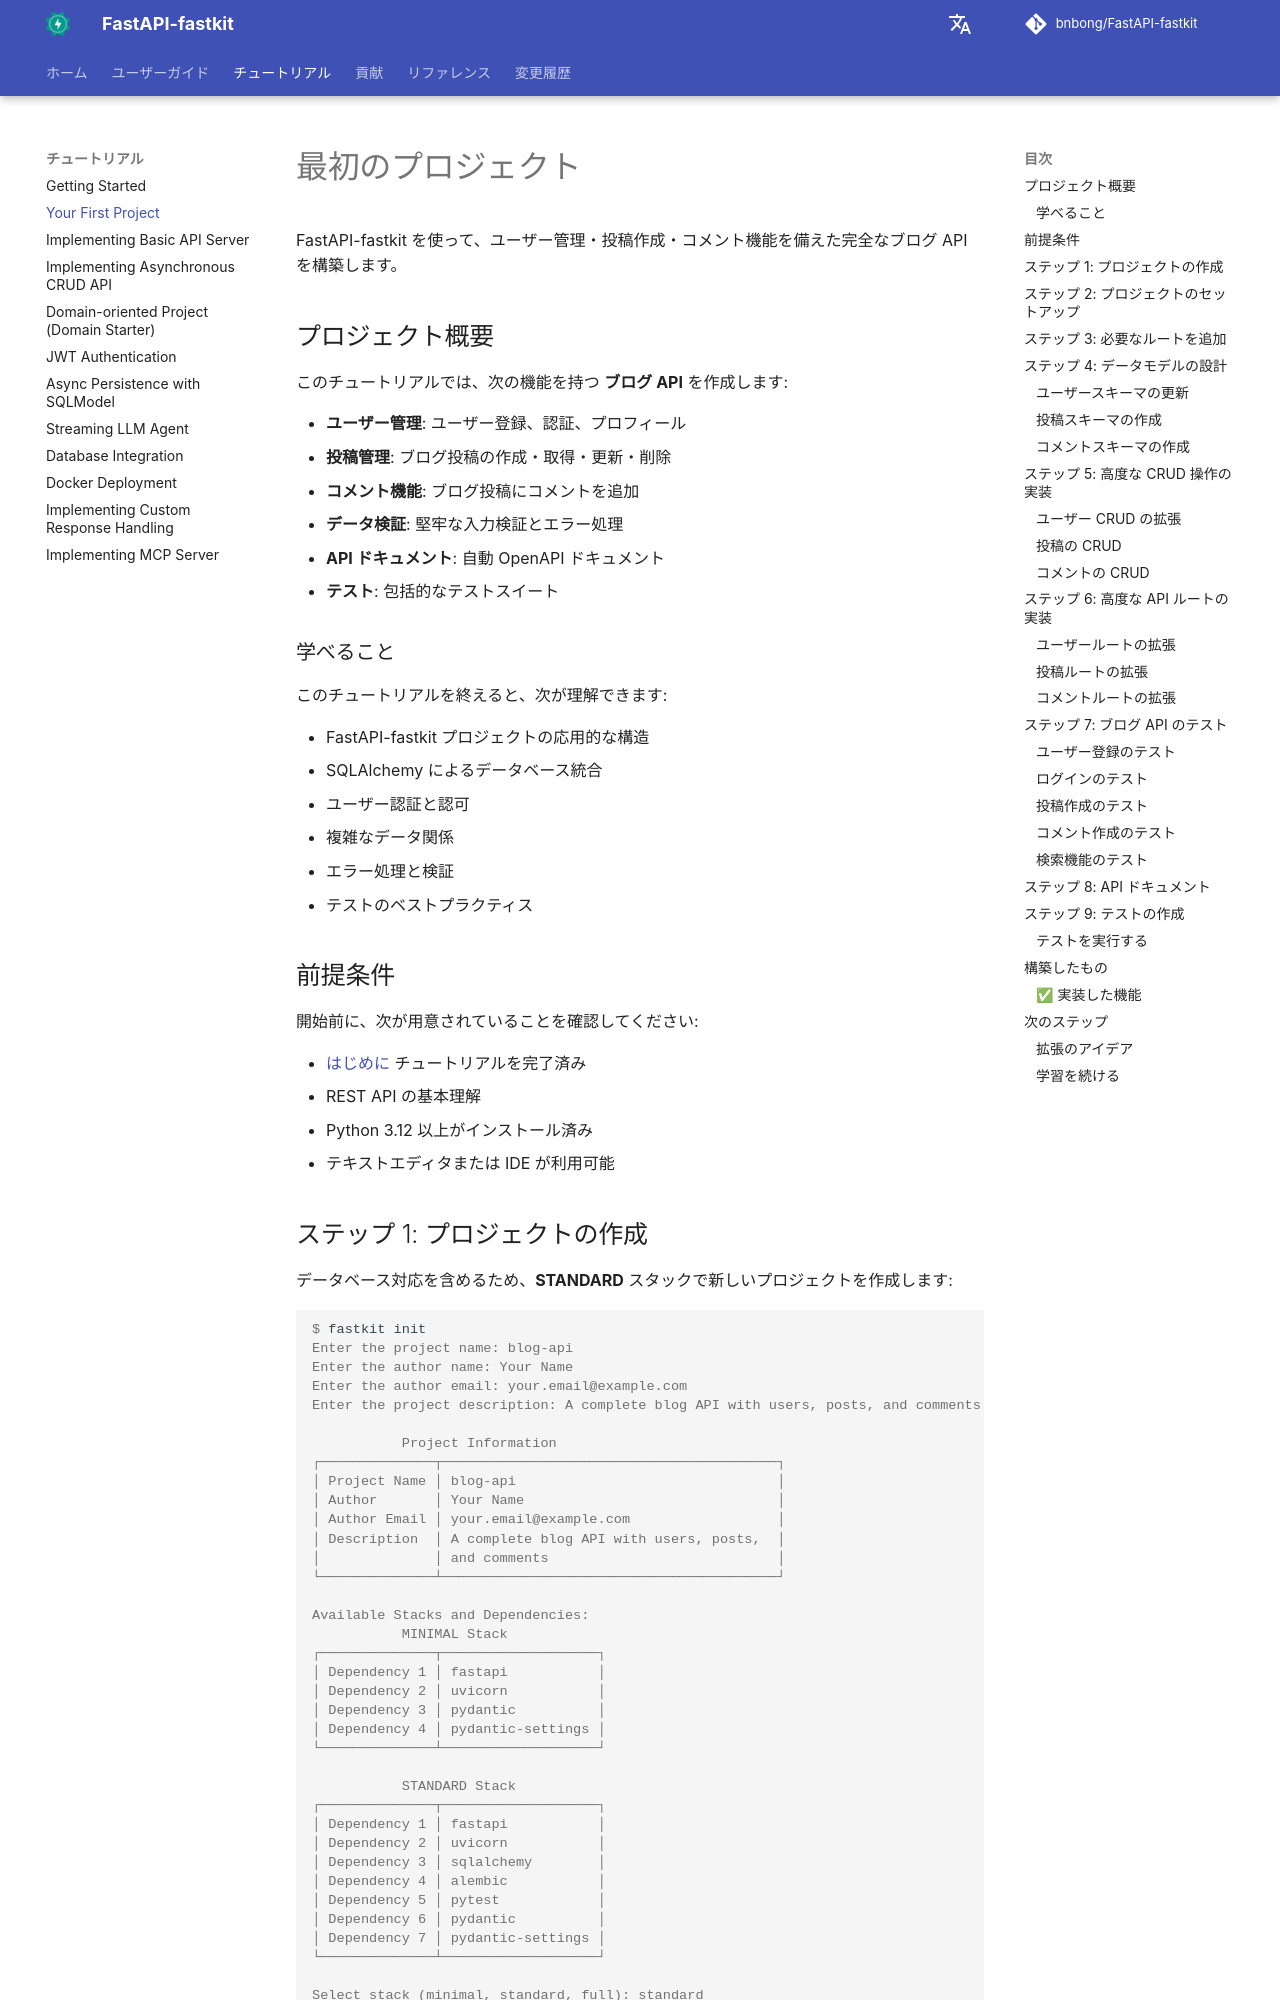

repository: bnbong/FastAPI-fastkit · page: ja/tutorial/first-project/index.html · generator: mkdocs

# 最初のプロジェクト

FastAPI-fastkit を使って、ユーザー管理・投稿作成・コメント機能を備えた完全なブログ API を構築します。

## プロジェクト概要

このチュートリアルでは、次の機能を持つ **ブログ API** を作成します:

- **ユーザー管理**: ユーザー登録、認証、プロフィール
- **投稿管理**: ブログ投稿の作成・取得・更新・削除
- **コメント機能**: ブログ投稿にコメントを追加
- **データ検証**: 堅牢な入力検証とエラー処理
- **API ドキュメント**: 自動 OpenAPI ドキュメント
- **テスト**: 包括的なテストスイート

### 学べること

このチュートリアルを終えると、次が理解できます:

- FastAPI-fastkit プロジェクトの応用的な構造
- SQLAlchemy によるデータベース統合
- ユーザー認証と認可
- 複雑なデータ関係
- エラー処理と検証
- テストのベストプラクティス

## 前提条件

開始前に、次が用意されていることを確認してください:

- [はじめに](getting-started.md) チュートリアルを完了済み
- REST API の基本理解
- Python 3.12 以上がインストール済み
- テキストエディタまたは IDE が利用可能

## ステップ 1: プロジェクトの作成

データベース対応を含めるため、**STANDARD** スタックで新しいプロジェクトを作成します:

<div class="termy">

```console
$ fastkit init
Enter the project name: blog-api
Enter the author name: Your Name
Enter the author email: your.email@example.com
Enter the project description: A complete blog API with users, posts, and comments

           Project Information
┌──────────────┬─────────────────────────────────────────┐
│ Project Name │ blog-api                                │
│ Author       │ Your Name                               │
│ Author Email │ your.email@example.com                  │
│ Description  │ A complete blog API with users, posts,  │
│              │ and comments                            │
└──────────────┴─────────────────────────────────────────┘

Available Stacks and Dependencies:
           MINIMAL Stack
┌──────────────┬───────────────────┐
│ Dependency 1 │ fastapi           │
│ Dependency 2 │ uvicorn           │
│ Dependency 3 │ pydantic          │
│ Dependency 4 │ pydantic-settings │
└──────────────┴───────────────────┘

           STANDARD Stack
┌──────────────┬───────────────────┐
│ Dependency 1 │ fastapi           │
│ Dependency 2 │ uvicorn           │
│ Dependency 3 │ sqlalchemy        │
│ Dependency 4 │ alembic           │
│ Dependency 5 │ pytest            │
│ Dependency 6 │ pydantic          │
│ Dependency 7 │ pydantic-settings │
└──────────────┴───────────────────┘

Select stack (minimal, standard, full): standard

Available Package Managers:
                   Package Managers
┌────────┬────────────────────────────────────────────┐
│ PIP    │ Standard Python package manager            │
│ UV     │ Fast Python package manager                │
│ PDM    │ Modern Python dependency management        │
│ POETRY │ Python dependency management and packaging │
└────────┴────────────────────────────────────────────┘

Select package manager (pip, uv, pdm, poetry) [uv]: uv
Do you want to proceed with project creation? [y/N]: y

✨ FastAPI project 'blog-api' has been created successfully!
```

</div>
